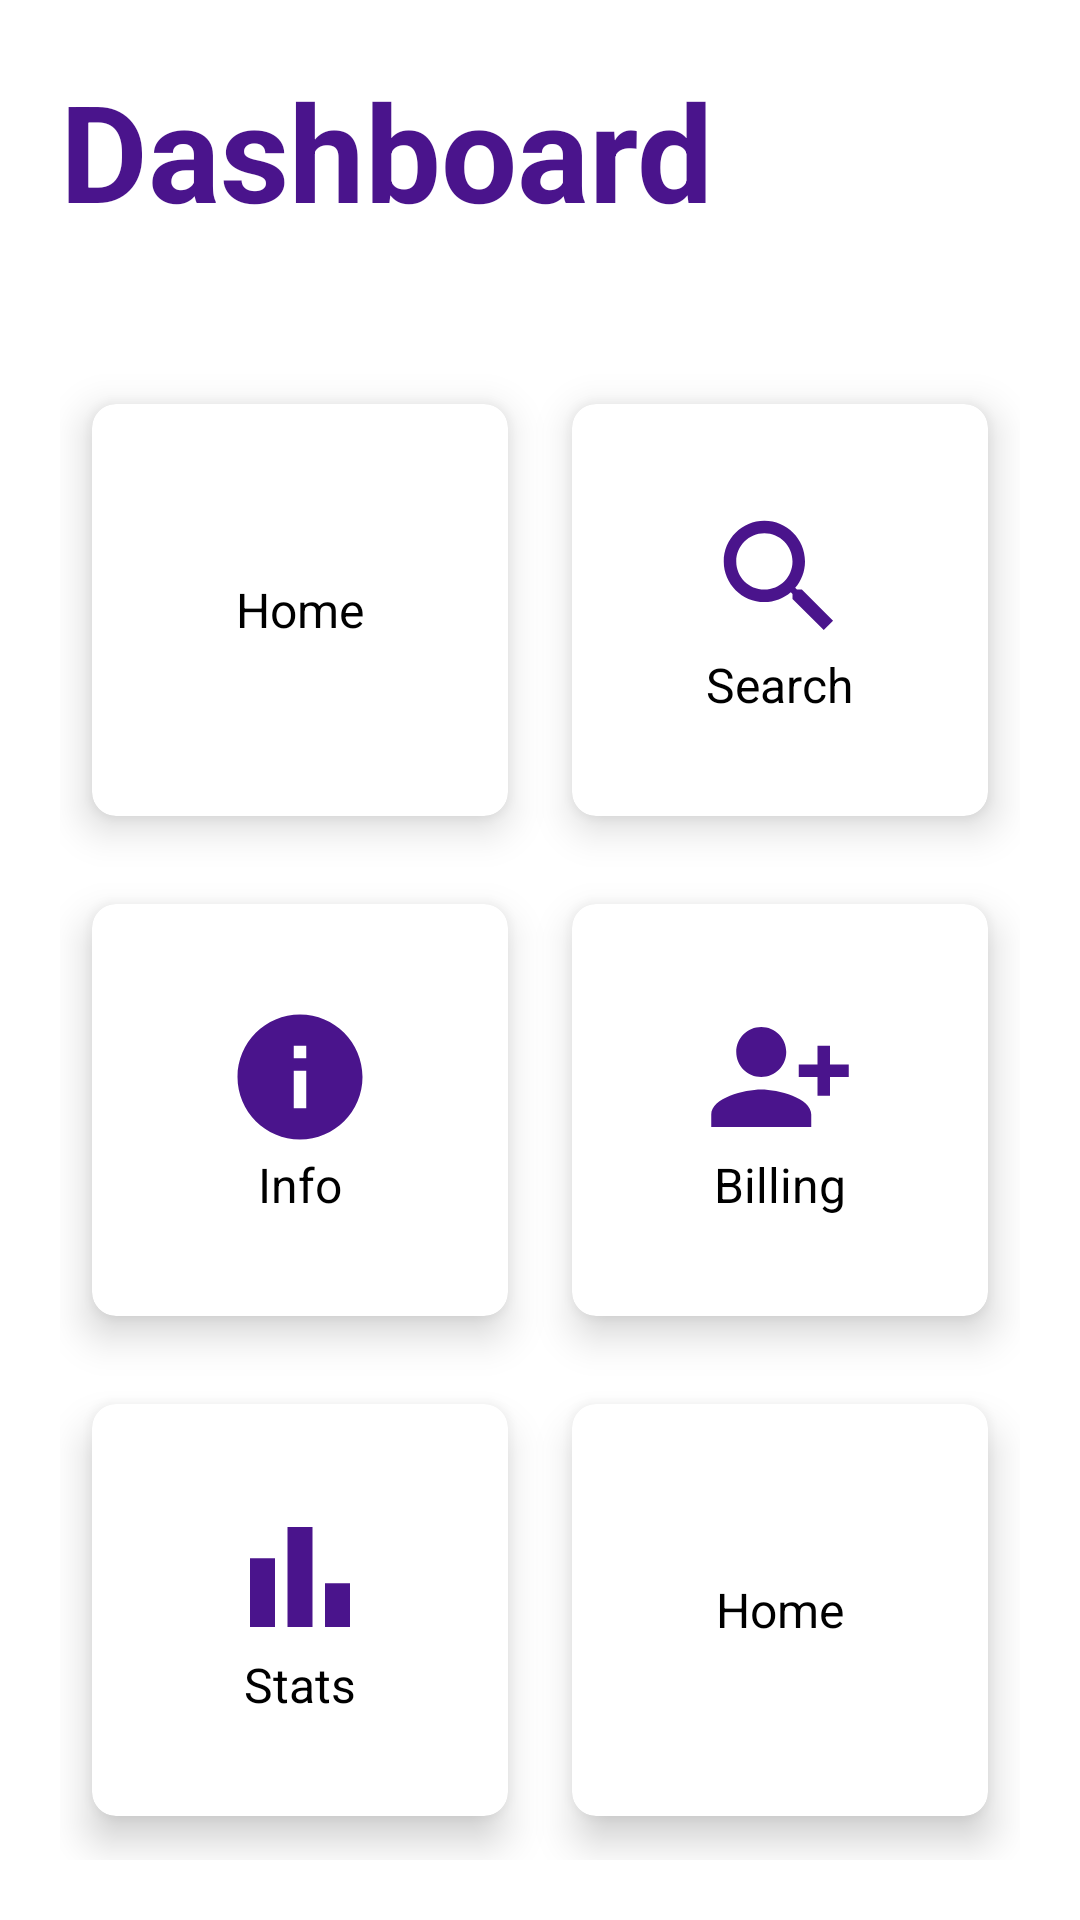

Produce the Android XML layout that renders to this screen, including the resource entries it uses.
<!-- AndroidManifest.xml: application theme Theme.InventoryManagement_101 -->
<!-- res/layout/activity_dashboard.xml -->
<?xml version="1.0" encoding="utf-8"?>
<RelativeLayout xmlns:android="http://schemas.android.com/apk/res/android"
    xmlns:app="http://schemas.android.com/apk/res-auto"
    xmlns:tools="http://schemas.android.com/tools"
    android:layout_width="match_parent"
    android:layout_height="match_parent"
    android:background="@drawable/wall2"
    tools:context=".DashboardActivity">

    <TextView
        android:id="@+id/tv1"
        android:layout_width="wrap_content"
        android:layout_height="wrap_content"
        android:layout_marginStart="20dp"
        android:layout_marginTop="20dp"
        android:layout_marginEnd="20dp"
        android:layout_marginBottom="20dp"
        android:text="Dashboard"
        android:textSize="45dp"
        android:textColor="#4A148C"
        android:textStyle="bold" />

    <GridLayout
        android:layout_width="match_parent"
        android:layout_height="match_parent"
        android:layout_below="@+id/tv1"
        android:layout_marginTop="20dp"
        android:layout_margin="20dp"
        android:columnCount="2"
        android:rowCount="3">

        <androidx.cardview.widget.CardView
            android:id="@+id/cardHome"
            android:layout_width="wrap_content"
            android:layout_height="wrap_content"
            android:layout_gravity="fill"
            android:layout_columnWeight="1"
            android:layout_rowWeight="1"
            android:layout_row="0"
            android:layout_column="0"
            app:cardCornerRadius="8dp"
            app:cardElevation="8dp"
            app:cardUseCompatPadding="true">

            <LinearLayout
                android:layout_width="wrap_content"
                android:layout_height="wrap_content"
                android:layout_gravity="center_vertical|center_horizontal"
                android:gravity="center"
                android:orientation="vertical">

                <ImageView
                    android:layout_width="wrap_content"
                    android:layout_height="wrap_content"
                    android:src="@drawable/ic_home"/>
                <TextView
                    android:layout_width="wrap_content"
                    android:layout_height="wrap_content"
                    android:text="Home"
                    android:textSize="16sp"
                    android:textColor="@color/black"/>

            </LinearLayout>


        </androidx.cardview.widget.CardView>

        <androidx.cardview.widget.CardView
            android:id="@+id/cardSearch"
            android:layout_width="wrap_content"
            android:layout_height="wrap_content"
            android:layout_gravity="fill"
            android:layout_columnWeight="1"
            android:layout_rowWeight="1"
            android:layout_row="0"
            android:layout_column="1"
            app:cardCornerRadius="8dp"
            app:cardElevation="8dp"
            app:cardUseCompatPadding="true">

            <LinearLayout
                android:layout_width="wrap_content"
                android:layout_height="wrap_content"
                android:layout_gravity="center_vertical|center_horizontal"
                android:gravity="center"
                android:orientation="vertical">

                <ImageView
                    android:layout_width="wrap_content"
                    android:layout_height="wrap_content"
                    android:src="@drawable/ic_search"/>
                <TextView
                    android:layout_width="wrap_content"
                    android:layout_height="wrap_content"
                    android:text="Search"
                    android:textSize="16sp"
                    android:textColor="@color/black"/>

            </LinearLayout>


        </androidx.cardview.widget.CardView>

        <androidx.cardview.widget.CardView
            android:id="@+id/cardInfo"
            android:layout_width="wrap_content"
            android:layout_height="wrap_content"
            android:layout_gravity="fill"
            android:layout_columnWeight="1"
            android:layout_rowWeight="1"
            android:layout_row="1"
            android:layout_column="0"
            app:cardCornerRadius="8dp"
            app:cardElevation="8dp"
            app:cardUseCompatPadding="true">

            <LinearLayout
                android:layout_width="wrap_content"
                android:layout_height="wrap_content"
                android:layout_gravity="center_vertical|center_horizontal"
                android:gravity="center"
                android:orientation="vertical">

                <ImageView
                    android:layout_width="wrap_content"
                    android:layout_height="wrap_content"
                    android:src="@drawable/ic_info"/>
                <TextView
                    android:layout_width="wrap_content"
                    android:layout_height="wrap_content"
                    android:text="Info"
                    android:textSize="16sp"
                    android:textColor="@color/black"/>

            </LinearLayout>


        </androidx.cardview.widget.CardView>

        <androidx.cardview.widget.CardView
            android:id="@+id/cardBill"
            android:layout_width="wrap_content"
            android:layout_height="wrap_content"
            android:layout_gravity="fill"
            android:layout_columnWeight="1"
            android:layout_rowWeight="1"
            android:layout_row="1"
            android:layout_column="1"
            app:cardCornerRadius="8dp"
            app:cardElevation="8dp"
            app:cardUseCompatPadding="true">

            <LinearLayout
                android:layout_width="wrap_content"
                android:layout_height="wrap_content"
                android:layout_gravity="center_vertical|center_horizontal"
                android:gravity="center"
                android:orientation="vertical">

                <ImageView
                    android:layout_width="wrap_content"
                    android:layout_height="wrap_content"
                    android:src="@drawable/ic_newcustomer"/>
                <TextView
                    android:layout_width="wrap_content"
                    android:layout_height="wrap_content"
                    android:text="Billing"
                    android:textSize="16sp"
                    android:textColor="@color/black"/>

            </LinearLayout>


        </androidx.cardview.widget.CardView>

        <androidx.cardview.widget.CardView
            android:id="@+id/cardStats"
            android:layout_width="wrap_content"
            android:layout_height="wrap_content"
            android:layout_gravity="fill"
            android:layout_columnWeight="1"
            android:layout_rowWeight="1"
            android:layout_row="2"
            android:layout_column="0"
            app:cardCornerRadius="8dp"
            app:cardElevation="8dp"
            app:cardUseCompatPadding="true">

            <LinearLayout
                android:layout_width="wrap_content"
                android:layout_height="wrap_content"
                android:layout_gravity="center_vertical|center_horizontal"
                android:gravity="center"
                android:orientation="vertical">

                <ImageView
                    android:layout_width="wrap_content"
                    android:layout_height="wrap_content"
                    android:src="@drawable/ic_bargraph"/>
                <TextView
                    android:layout_width="wrap_content"
                    android:layout_height="wrap_content"
                    android:text="Stats"
                    android:textSize="16sp"
                    android:textColor="@color/black"/>

            </LinearLayout>


        </androidx.cardview.widget.CardView>

        <androidx.cardview.widget.CardView
            android:layout_width="wrap_content"
            android:layout_height="wrap_content"
            android:layout_gravity="fill"
            android:layout_columnWeight="1"
            android:layout_rowWeight="1"
            android:layout_row="2"
            android:layout_column="1"
            app:cardCornerRadius="8dp"
            app:cardElevation="8dp"
            app:cardUseCompatPadding="true">

            <LinearLayout
                android:layout_width="wrap_content"
                android:layout_height="wrap_content"
                android:layout_gravity="center_vertical|center_horizontal"
                android:gravity="center"
                android:orientation="vertical">

                <ImageView
                    android:layout_width="wrap_content"
                    android:layout_height="wrap_content"
                    android:src="@drawable/ic_home"/>
                <TextView
                    android:layout_width="wrap_content"
                    android:layout_height="wrap_content"
                    android:text="Home"
                    android:textSize="16sp"
                    android:textColor="@color/black"/>

            </LinearLayout>


        </androidx.cardview.widget.CardView>


    </GridLayout>

</RelativeLayout>
<!-- resources referenced by this layout -->
<resources>
  <!-- drawable ic_bargraph (drawable) -->
  <vector android:height="50dp" android:tint="#4A148C"
      android:viewportHeight="24" android:viewportWidth="24"
      android:width="50dp" xmlns:android="http://schemas.android.com/apk/res/android">
      <path android:fillColor="@android:color/white" android:pathData="M4,9h4v11h-4z"/>
      <path android:fillColor="@android:color/white" android:pathData="M16,13h4v7h-4z"/>
      <path android:fillColor="@android:color/white" android:pathData="M10,4h4v16h-4z"/>
  </vector>
  <!-- drawable ic_info (drawable) -->
  <vector android:height="50dp" android:tint="#4A148C"
      android:viewportHeight="24" android:viewportWidth="24"
      android:width="50dp" xmlns:android="http://schemas.android.com/apk/res/android">
      <path android:fillColor="@android:color/white" android:pathData="M12,2C6.48,2 2,6.48 2,12s4.48,10 10,10 10,-4.48 10,-10S17.52,2 12,2zM13,17h-2v-6h2v6zM13,9h-2L11,7h2v2z"/>
  </vector>
  <!-- drawable ic_newcustomer (drawable) -->
  <vector android:height="50dp" android:tint="#4A148C"
      android:viewportHeight="24" android:viewportWidth="24"
      android:width="50dp" xmlns:android="http://schemas.android.com/apk/res/android">
      <path android:fillColor="@android:color/white" android:pathData="M13,8c0,-2.21 -1.79,-4 -4,-4S5,5.79 5,8s1.79,4 4,4S13,10.21 13,8zM15,10v2h3v3h2v-3h3v-2h-3V7h-2v3H15zM1,18v2h16v-2c0,-2.66 -5.33,-4 -8,-4S1,15.34 1,18z"/>
  </vector>
  <!-- drawable ic_search (drawable) -->
  <vector android:height="50dp" android:tint="#4A148C"
      android:viewportHeight="24" android:viewportWidth="24"
      android:width="50dp" xmlns:android="http://schemas.android.com/apk/res/android">
      <path android:fillColor="@android:color/white" android:pathData="M15.5,14h-0.79l-0.28,-0.27C15.41,12.59 16,11.11 16,9.5 16,5.91 13.09,3 9.5,3S3,5.91 3,9.5 5.91,16 9.5,16c1.61,0 3.09,-0.59 4.23,-1.57l0.27,0.28v0.79l5,4.99L20.49,19l-4.99,-5zM9.5,14C7.01,14 5,11.99 5,9.5S7.01,5 9.5,5 14,7.01 14,9.5 11.99,14 9.5,14z"/>
  </vector>
  <style name="Theme.InventoryManagement_101" parent="Theme.MaterialComponents.DayNight.NoActionBar">
          
          <item name="colorPrimary">@color/purple_500</item>
          <item name="colorPrimaryVariant">@color/purple_700</item>
          <item name="colorOnPrimary">@color/white</item>
          
          <item name="colorSecondary">@color/teal_200</item>
          <item name="colorSecondaryVariant">@color/teal_700</item>
          <item name="colorOnSecondary">@color/black</item>
          
          <item name="android:statusBarColor">?attr/colorPrimaryVariant</item>
          
      </style>
  <!-- not gathered from this repository: default colours our renderer supplied (Android Studio template values) -->
  <color name="purple_500">#FF6200EE</color>
  <color name="purple_700">#FF3700B3</color>
  <color name="teal_200">#FF03DAC5</color>
  <color name="teal_700">#FF018786</color>
  <color name="black">#FF000000</color>
  <color name="white">#FFFFFFFF</color>
</resources>
